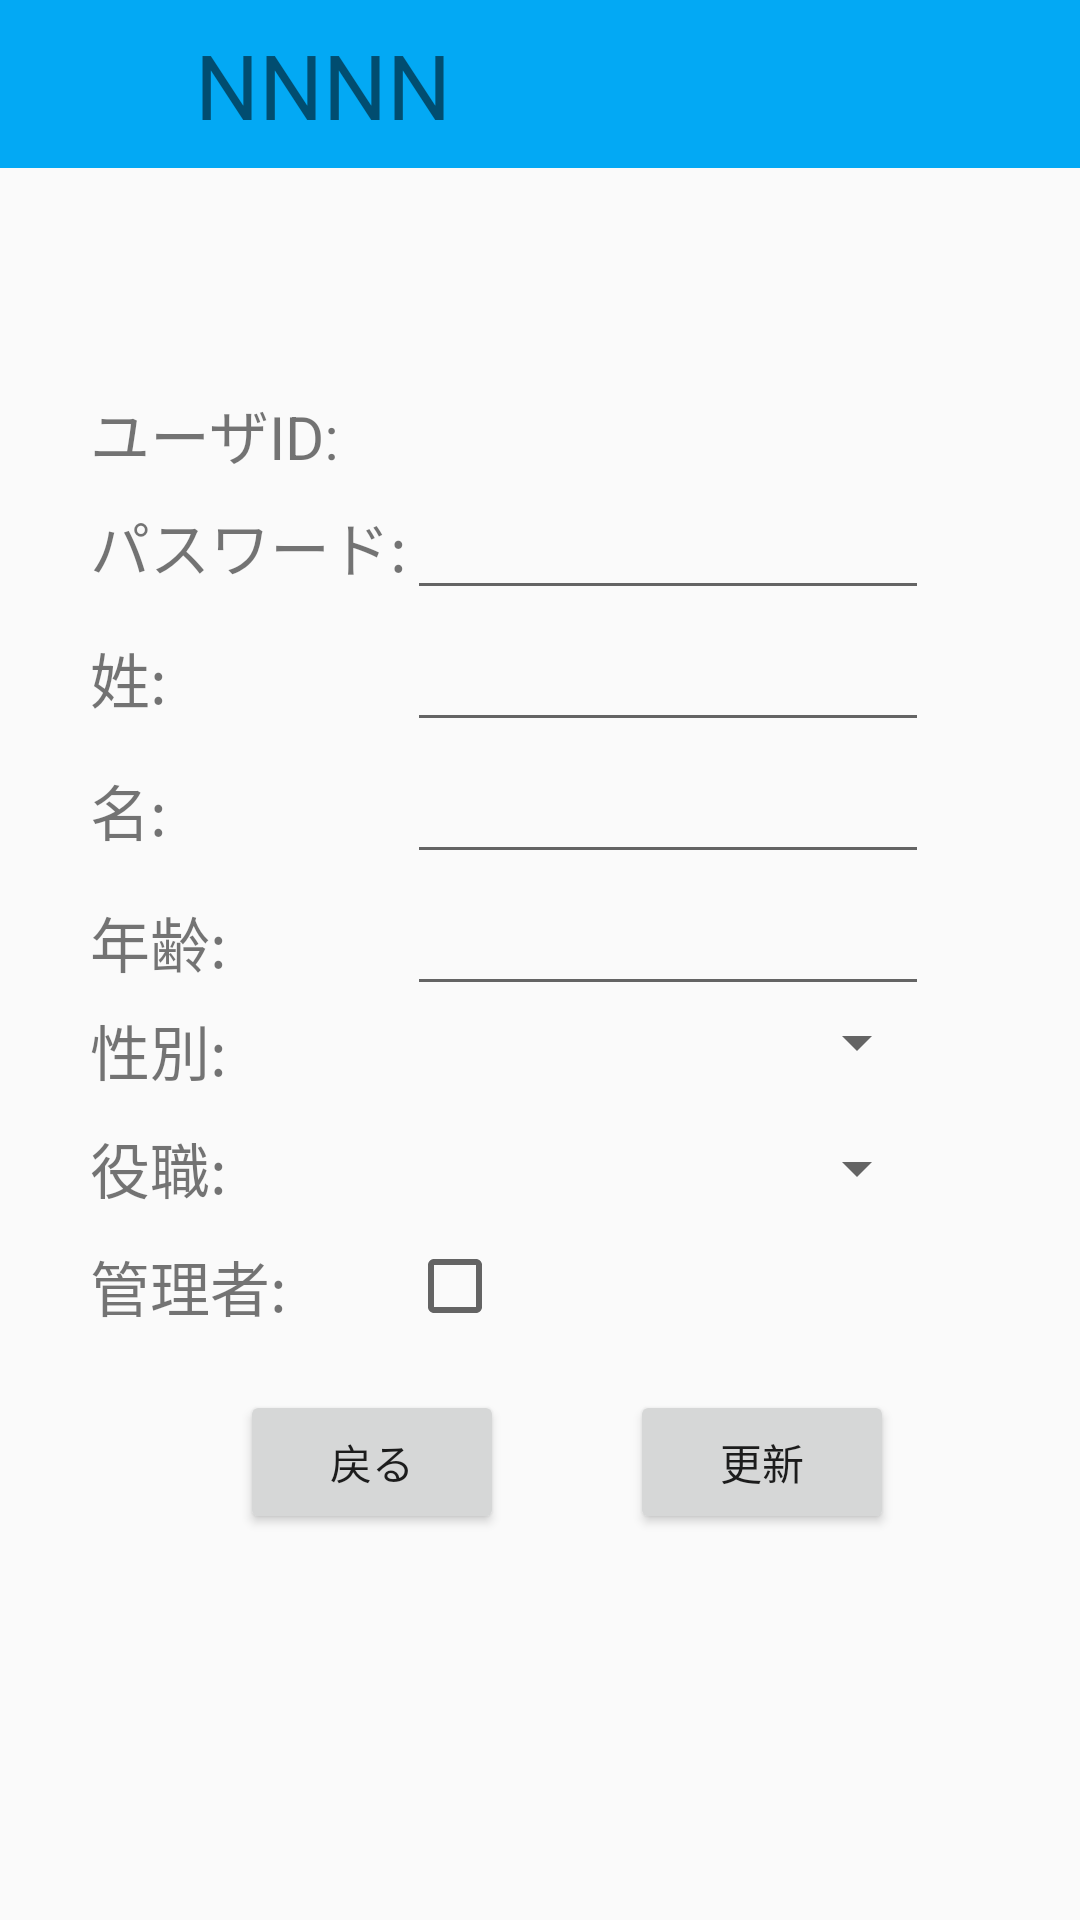

Reconstruct the res/layout file that produces this screen, plus the resources it refers to.
<!-- AndroidManifest.xml: application theme Theme.Kenshuu -->
<!-- res/layout/act_update_user.xml -->
<?xml version="1.0" encoding="utf-8"?>
<RelativeLayout xmlns:android="http://schemas.android.com/apk/res/android"
    xmlns:tools="http://schemas.android.com/tools"
    android:layout_width="match_parent"
    android:layout_height="match_parent"
    android:focusable="true"
    android:focusableInTouchMode="true"
    android:id="@+id/updateUserContent">

    <include
        android:id="@+id/toolbar"
        layout="@layout/toolbar_layout" />

    <TextView
        android:id="@+id/tvError"
        android:layout_width="wrap_content"
        android:layout_height="wrap_content"
        android:layout_marginStart="60dp"
        android:layout_marginTop="70dp"
        android:layout_marginBottom="40dp"
        android:textColor="@color/red"
        android:textSize="20dp" />

    <TableLayout
        android:layout_width="330dp"
        android:layout_height="512dp"
        android:layout_marginLeft="30dp"
        android:layout_marginTop="130dp"
        android:textAlignment="center">

        <TableRow>

            <TextView
                android:layout_width="wrap_content"
                android:layout_height="wrap_content"
                android:text="ユーザID:"
                android:textSize="20dp" />

            <TextView
                android:textColor="@color/red"
                android:id="@+id/edtUserId"
                android:layout_width="172dp"
                android:maxLength="8"
                android:singleLine="true"
                android:layout_height="wrap_content"
                android:textSize="20dp"
                android:nextFocusForward="@+id/edtPassword"/>
        </TableRow>

        <TableRow>

            <TextView
                android:layout_width="wrap_content"
                android:layout_height="wrap_content"
                android:text="パスワード:"
                android:textSize="20dp" />

            <EditText
                android:id="@+id/edtPassword"
                android:layout_width="wrap_content"
                android:layout_height="wrap_content"
                android:inputType="textPassword"
                android:singleLine="true"
                android:maxLength="8"
                android:textSize="20dp"
                android:nextFocusForward="@+id/edtFamilyName"/>
        </TableRow>

        <TableRow>

            <TextView
                android:layout_width="wrap_content"
                android:layout_height="wrap_content"
                android:text="姓:"
                android:textSize="20dp" />

            <EditText
                android:id="@+id/edtFamilyName"
                android:layout_width="wrap_content"
                android:layout_height="wrap_content"
                android:maxLength="10"
                android:singleLine="true"
                android:textSize="20dp"
                android:nextFocusForward="@+id/edtFirstName"/>
        </TableRow>

        <TableRow>

            <TextView
                android:layout_width="wrap_content"
                android:layout_height="wrap_content"
                android:text="名:"
                android:textSize="20dp" />

            <EditText
                android:id="@+id/edtFirstName"
                android:layout_width="wrap_content"
                android:layout_height="wrap_content"
                android:maxLength="10"
                android:singleLine="true"
                android:textSize="20dp"
                android:nextFocusForward="@+id/edtAge"
                />
        </TableRow>


        <TableRow>

            <TextView
                android:layout_width="wrap_content"
                android:layout_height="wrap_content"
                android:text="年齢:"
                android:textSize="20dp" />

            <EditText
                android:id="@+id/edtAge"
                android:layout_height="wrap_content"
                android:gravity="right"
                android:singleLine="true"
                android:inputType="number"
                android:textSize="20dp" />
        </TableRow>

        <TableRow android:layout_height="wrap_content">

            <TextView
                android:layout_width="wrap_content"
                android:layout_height="wrap_content"
                android:text="性別:"
                android:textSize="20dp" />

            <Spinner
                android:id="@+id/spnGender"
                android:layout_width="wrap_content"
                android:layout_height="wrap_content"
                android:textSize="20dp" />

        </TableRow>

        <TableRow android:layout_marginTop="10dp">

            <TextView
                android:layout_width="wrap_content"
                android:layout_height="wrap_content"
                android:text="役職:"
                android:textSize="20dp" />

            <Spinner
                android:id="@+id/spnAuthorityName"
                android:layout_width="wrap_content"
                android:layout_height="match_parent"
                android:text="userId"
                android:textSize="20dp" />

        </TableRow>

        <TableRow
            android:layout_height="49dp"
            android:layout_marginTop="10dp">

            <TextView
                android:layout_width="wrap_content"
                android:layout_height="wrap_content"
                android:text="管理者:"
                android:textSize="20dp" />

            <CheckBox
                android:id="@+id/cbAdmin"
                android:layout_width="174dp"
                android:checked="false"
                android:layout_height="match_parent" />
        </TableRow>


        <RelativeLayout
            android:layout_width="wrap_content"
            android:layout_height="wrap_content"
            android:layout_marginTop="20dp"
            android:layout_marginLeft="30dp">

            <Button
                android:id="@+id/btnReturn"
                android:layout_marginStart="20dp"
                android:layout_width="wrap_content"
                android:layout_height="wrap_content"
                android:text="戻る" />
            <Button
                android:id="@+id/btnUpdate"
                android:layout_marginStart="150dp"
                android:layout_width="wrap_content"
                android:layout_height="wrap_content"
                android:text="更新" />

        </RelativeLayout>


    </TableLayout>

</RelativeLayout>
<!-- res/layout/toolbar_layout.xml (included above) -->
<?xml version="1.0" encoding="utf-8"?>
<androidx.appcompat.widget.Toolbar xmlns:android="http://schemas.android.com/apk/res/android"
    xmlns:app="http://schemas.android.com/apk/res-auto"
    xmlns:tools="http://schemas.android.com/tools"
    android:id="@+id/toolbar"
    android:layout_width="match_parent"
    android:layout_height="?attr/actionBarSize"
    android:background="@color/blue">

    <androidx.constraintlayout.widget.ConstraintLayout
        android:id="@+id/cslToolbar"
        android:layout_width="match_parent"
        android:layout_height="match_parent">

        <ImageButton
            android:id="@+id/btnDrawer"
            android:layout_width="41dp"
            android:layout_height="35dp"
            android:background="@null"
            android:contentDescription="Drawer"
            android:onClick="openDrawer"
            android:src="@drawable/ham3"
            app:layout_constraintBottom_toBottomOf="parent"
            app:layout_constraintLeft_toLeftOf="parent"
            app:layout_constraintTop_toTopOf="parent" />

        <RelativeLayout
            android:layout_width="wrap_content"
            android:layout_height="wrap_content"
            android:layout_marginStart="8dp"
            app:layout_constraintBottom_toBottomOf="@id/btnDrawer"
            app:layout_constraintLeft_toRightOf="@id/btnDrawer"
            app:layout_constraintTop_toTopOf="@id/btnDrawer">
            <TextView
                android:id="@+id/tvTitle"
                android:layout_width="wrap_content"
                android:layout_height="wrap_content"
                android:text="NNNN"
                android:textSize="30dp"
               />

        </RelativeLayout>


    </androidx.constraintlayout.widget.ConstraintLayout>

</androidx.appcompat.widget.Toolbar>
<!-- resources referenced by this layout -->
<resources>
  <color name="blue">#FF03A9F4</color>
  <color name="red">#F40317</color>
  <style name="Theme.Kenshuu" parent="Theme.MaterialComponents.Light.NoActionBar.Bridge">
          
          <item name="colorPrimary">@color/purple_500</item>
          <item name="colorPrimaryDark">@color/teal_200</item>
          <item name="colorAccent">@color/black</item>
      </style>
  <color name="purple_500">#FF6200EE</color>
  <color name="teal_200">#FF03DAC5</color>
  <color name="black">#040404</color>
</resources>
